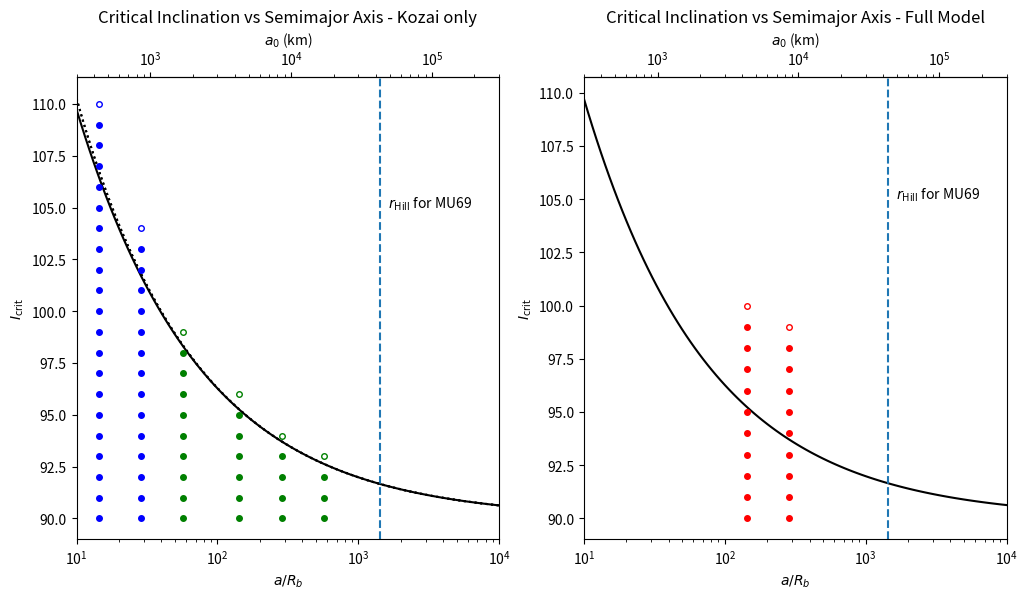

Reproduce this figure in Python.

#import numpy as np
#import pylab as plt

import matplotlib.pyplot as plt
import numpy as np
import datetime
import matplotlib.dates as mdates
from matplotlib.transforms import Transform
from matplotlib.ticker import (
    AutoLocator, AutoMinorLocator)

SMALL_SIZE = 12
MEDIUM_SIZE = 14
BIGGER_SIZE = 16

ecc=0.1

#plt.rc('font', size=MEDIUM_SIZE) # controls default text sizes
#plt.rc('axes', titlesize=MEDIUM_SIZE) # fontsize of the axes title
#plt.rc('axes', labelsize=MEDIUM_SIZE) # fontsize of the x and y labels
#plt.rc('xtick', labelsize=SMALL_SIZE) # fontsize of the tick labels
#plt.rc('ytick', labelsize=SMALL_SIZE) # fontsize of the tick labels
#plt.rc('legend', fontsize=MEDIUM_SIZE) # legend fontsize
#plt.rc('figure', titlesize=BIGGER_SIZE) # fontsize of the figure title

x=np.logspace(1,4,100)
rba=1./x
y1=np.degrees(np.arccos(np.sqrt(6./5 * 1/x)) )
y=np.degrees(np.arccos(np.sqrt(3./5 * (1-(1-rba)**2))))


rhill = 42994.72935601677
rb=30.
x_hill = rhill/rb

#fig,ax=plt.subplots(constrained_layout=True)

fig,(ax1,ax2)=plt.subplots(1,2,figsize=(12,6))

ax1.set_xscale("log")
ax1.plot(x,180-y,color='black')
ax1.plot(x,180-y1,color='black',linestyle=':')
ax1.axvline(x_hill,linestyle='--')
ax1.annotate(r'$r_{\rm Hill}$ for MU69',xy=(x_hill+200,105))

ax1.set_ylabel(r'$I_{\rm crit}$')
ax1.set_xlabel(r'$a/R_b$')
ax1.set_xlim([1e1,1e4])
ax1.set_title("Critical Inclination vs Semimajor Axis - Kozai only")


ax2.set_xscale("log")
ax2.plot(x,180-y,color='black')
ax1.plot(x,180-y1,color='black',linestyle=':')
ax2.axvline(x_hill,linestyle='--')
ax2.annotate(r'$r_{\rm Hill}$ for MU69',xy=(x_hill+200,105))

ax2.set_ylabel(r'$I_{\rm crit}$')
ax2.set_xlabel(r'$a/R_b$')
ax2.set_xlim([1e1,1e4])
ax2.set_title("Critical Inclination vs Semimajor Axis - Full Model")


xfrachill04=.4*rhill/rb
if (ecc==0.4): 
    ax1.plot(np.repeat(xfrachill04,4),list(range(90,94)),'o',color='blue',markersize=4)
    ax1.plot(np.repeat(xfrachill04,1),[94],'o',mfc='none',color='blue',markersize=4)
elif (ecc==0.1):
    ax1.plot(np.repeat(xfrachill04,3),list(range(90,93)),'o',color='green',markersize=4)
    ax1.plot(np.repeat(xfrachill04,1),[93],'o',mfc='none',color='green',markersize=4)
else:
    print("fried chicken")
#
#
#
xfrachill02=.2*rhill/rb
if (ecc==0.4): 
    ax1.plot(np.repeat(xfrachill02,5),list(range(90,95)),'o',color='blue',markersize=4)
    ax1.plot(np.repeat(xfrachill02,1),[95],'o',mfc='none',color='blue',markersize=4)
elif (ecc==0.1):
    ax1.plot(np.repeat(xfrachill02,4),list(range(90,94)),'o',color='green',markersize=4)
    ax1.plot(np.repeat(xfrachill02,1),[94],'o',mfc='none',color='green',markersize=4)
else:
    print("fried chicken")
#
ax2.plot(np.repeat(xfrachill02,9),list(range(90,99)),'o',color='red',markersize=4)
ax2.plot(np.repeat(xfrachill02,1),[99],'o',mfc='none',color='red',markersize=4)
#

xfrachill01=.1*rhill/rb
if (ecc==0.4): 
    ax1.plot(np.repeat(xfrachill01,7),list(range(90,97)),'o',color='blue',markersize=4)
    ax1.plot(np.repeat(xfrachill01,1),[97],'o',mfc='none',color='blue',markersize=4)
elif (ecc==0.1):
    ax1.plot(np.repeat(xfrachill01,6),list(range(90,96)),'o',color='green',markersize=4)
    ax1.plot(np.repeat(xfrachill01,1),[96],'o',mfc='none',color='green',markersize=4)
else:
    print("fried chicken") 
#
ax2.plot(np.repeat(xfrachill01,10),list(range(90,100)),'o',color='red',markersize=4)
ax2.plot(np.repeat(xfrachill01,1),[100],'o',mfc='none',color='red',markersize=4)
#
#
#
xfrachill004=.04*rhill/rb
if (ecc==0.4): 
    ax1.plot(np.repeat(xfrachill004,10),list(range(90,100)),'o',color='blue',markersize=4)
    ax1.plot(np.repeat(xfrachill004,1),[100],'o',mfc='none',color='blue',markersize=4)
elif (ecc==0.1):
    ax1.plot(np.repeat(xfrachill004,9),list(range(90,99)),'o',color='green',markersize=4)
    ax1.plot(np.repeat(xfrachill004,1),[99],'o',mfc='none',color='green',markersize=4)
else:
    print("fried chicken") 
#
#
#
xfrachill002=.02*rhill/rb
ax1.plot(np.repeat(xfrachill002,14),list(range(90,104)),'o',color='blue',markersize=4)
ax1.plot(np.repeat(xfrachill002,1),[104],'o',mfc='none',color='blue',markersize=4)
#
#
#
xfrachill001=.01*rhill/rb
ax1.plot(np.repeat(xfrachill001,20),list(range(90,110)),'o',color='blue',markersize=4)
ax1.plot(np.repeat(xfrachill001,1),[110],'o',mfc='none',color='blue',markersize=4)



def xin(x):
    return x*30.

def xout(x):
    return x/30.

secax1 = ax1.secondary_xaxis('top', functions=(xin, xout))
secax1.set_xlabel(r'$a_0$ (km)')

secax2 = ax2.secondary_xaxis('top', functions=(xin, xout))
secax2.set_xlabel(r'$a_0$ (km)')

plt.show()
#plt.savefig("CriticalInclination_vs_SMA.png")
